Run: headless pygame with SDL's dummy video driver; simulated clock (each Clock.tick advances the game by its frame time, no real sleeping); random seed 0; keys injected as events and as key.get_pressed() state; mouse plan: one left click at the window centre at the start of phase 2, then a move to the lower-right quarter at the start of phase 3.
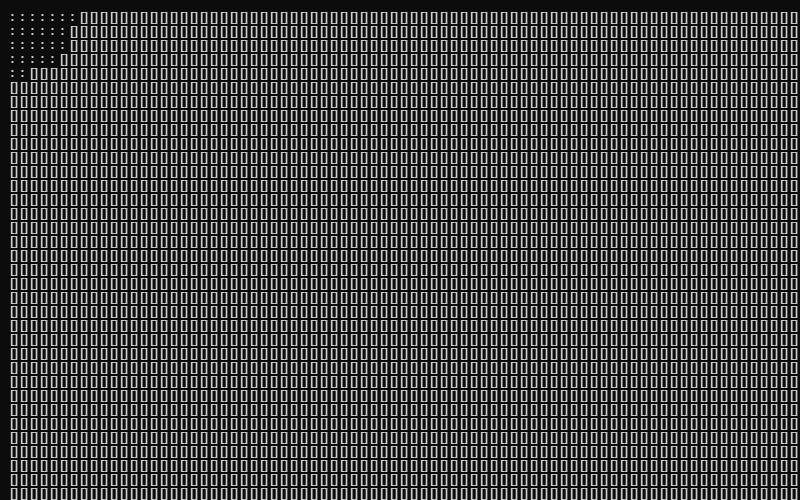
Frame 1 of 4 · flips 1–60 · no input
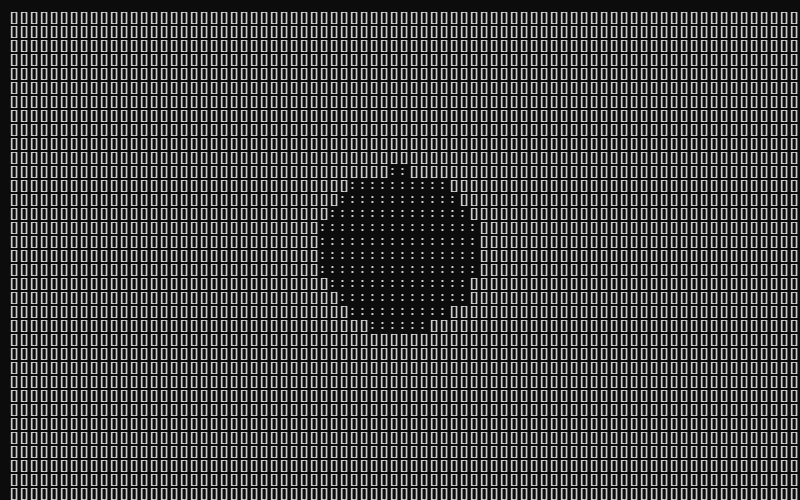
Frame 2 of 4 · flips 61–180 · clicked the window centre · tapped SPACE, RETURN · held RIGHT (→), D
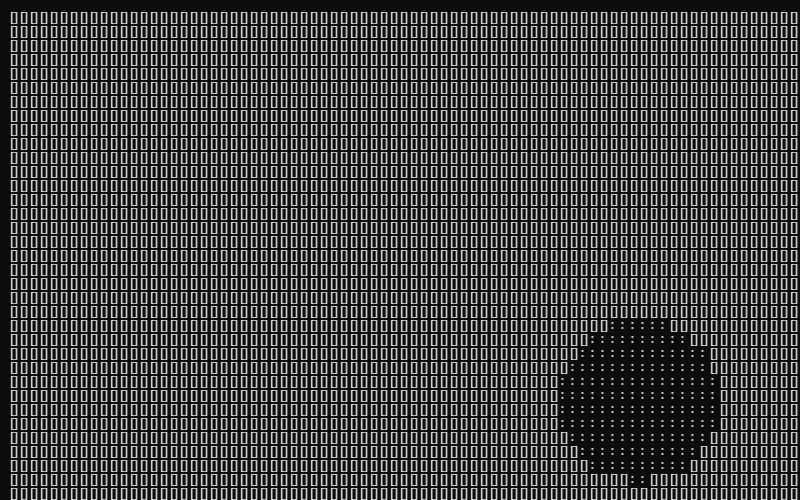
Frame 3 of 4 · flips 181–300 · moved the mouse to the lower-right quarter · held DOWN (↓), S
Frame 4 of 4 · flips 301–420 · held LEFT (←), A, UP (↑), W · screen unchanged from frame 3, image omitted

The pygame program that drew these frames:

import pygame
import sys
import math

pygame.init()

# 1. Base Dimensions (Initial startup size)
SCREEN_WIDTH = 800
SCREEN_HEIGHT = 500

# Add the RESIZABLE flag here
screen = pygame.display.set_mode((SCREEN_WIDTH, SCREEN_HEIGHT), pygame.RESIZABLE)
pygame.display.set_caption("Resizable Matrix Grid")

FONT_SIZE = 20
font = pygame.font.SysFont("consolas", FONT_SIZE)
COLOR_BG = (12, 12, 12)       
COLOR_TEXT = (204, 204, 204)  

sample_surface = font.render("[]", True, COLOR_TEXT)
CHAR_WIDTH = sample_surface.get_width()
CHAR_HEIGHT = sample_surface.get_height()
X_SPACING = CHAR_WIDTH + 2
Y_SPACING = CHAR_HEIGHT

# 2. Wrap grid generation in a function so we can regenerate it when resized
def generate_grid(width, height):
    positions = []
    for y in range(10, height, Y_SPACING):
        for x in range(10, width, X_SPACING):
            center_x = x + (CHAR_WIDTH // 2)
            center_y = y + (CHAR_HEIGHT // 2)
            positions.append((x, y, center_x, center_y))
    return positions

# Initial grid generation
grid_positions = generate_grid(SCREEN_WIDTH, SCREEN_HEIGHT)
HOVER_RADIUS = 80  

clock = pygame.time.Clock()
running = True

while running:
    for event in pygame.event.get():
        if event.type == pygame.QUIT:
            running = False
            
        # 3. Listen for the window resize event
        elif event.type == pygame.VIDEORESIZE:
            # Update the screen size to the user's dragged dimensions
            SCREEN_WIDTH, SCREEN_HEIGHT = event.w, event.h
            screen = pygame.display.set_mode((SCREEN_WIDTH, SCREEN_HEIGHT), pygame.RESIZABLE)
            
            # Recalculate grid positions so brackets fill the new space
            grid_positions = generate_grid(SCREEN_WIDTH, SCREEN_HEIGHT)
            
        elif event.type == pygame.KEYDOWN:
            if event.key == pygame.K_ESCAPE:
                running = False

    mouse_x, mouse_y = pygame.mouse.get_pos()
    screen.fill(COLOR_BG)

    for x, y, center_x, center_y in grid_positions:
        distance = math.sqrt((mouse_x - center_x) ** 2 + (mouse_y - center_y) ** 2)
        
        if distance <= HOVER_RADIUS:
            char_to_draw = ":"
        else:
            char_to_draw = "[]"
            
        text_surface = font.render(char_to_draw, True, COLOR_TEXT)
        screen.blit(text_surface, (x, y))

    pygame.display.flip()
    clock.tick(60)

pygame.quit()
sys.exit()
